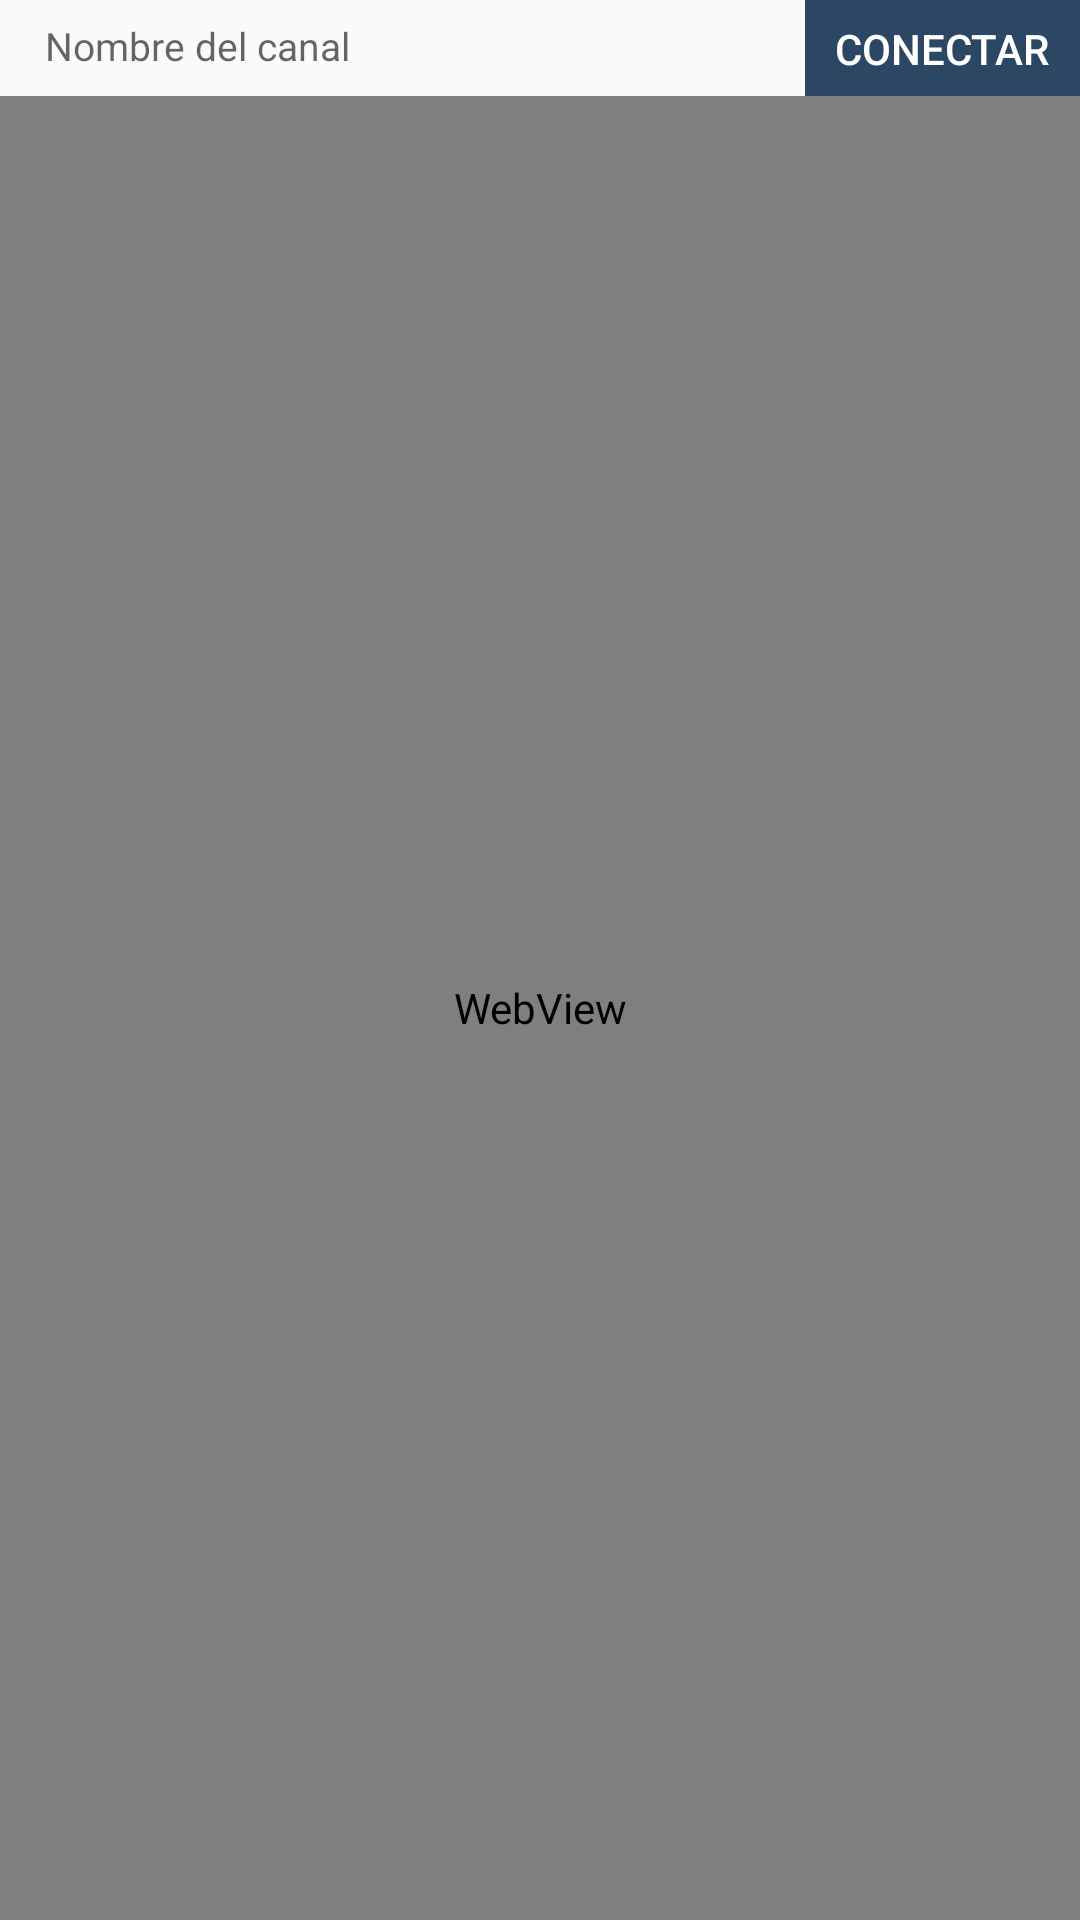

This screen was rendered from an Android layout file. Write that file and the resources it references.
<!-- AndroidManifest.xml: application theme Theme.Stroller.NoActionBar -->
<!-- res/layout/fragment_chat.xml -->
<?xml version="1.0" encoding="utf-8"?>
<androidx.constraintlayout.widget.ConstraintLayout
    xmlns:android="http://schemas.android.com/apk/res/android"
    xmlns:app="http://schemas.android.com/apk/res-auto"
    xmlns:tools="http://schemas.android.com/tools"
    android:layout_width="match_parent"
    android:layout_height="match_parent"
    tools:context=".ui.fragments.ChatFragment">

    <EditText
        android:id="@+id/etxt_chat_name"
        android:layout_width="0dp"
        android:layout_height="32dp"
        android:ems="10"
        android:includeFontPadding="false"
        android:lineSpacingMultiplier="1"
        android:lineSpacingExtra="0pt"
        android:background="@null"
        android:paddingTop="0pt"
        android:paddingBottom="0pt"
        android:inputType="text"
        android:textSize="13sp"
        android:paddingHorizontal="@dimen/text_padding"
        android:hint="@string/hint_chat_canal"
        app:layout_constraintEnd_toStartOf="@+id/btnConectarChat"
        app:layout_constraintStart_toStartOf="parent"
        app:layout_constraintTop_toTopOf="parent"
        android:autofillHints="username"
        tools:ignore="LabelFor" />

    <Button
        android:id="@+id/btnConectarChat"
        android:layout_width="wrap_content"
        android:layout_height="40dp"
        android:layout_weight="1"
        style="@style/Widget.AppCompat.Button.Borderless"
        android:padding="10dp"
        android:background="@color/dark_ocean_blue"
        android:minHeight="0dp"
        android:minWidth="0dp"
        android:text="@string/btn_chat_recargar"
        android:textColor="@color/white"
        app:layout_constraintBottom_toTopOf="@id/webView"
        app:layout_constraintEnd_toEndOf="parent"
        app:layout_constraintStart_toEndOf="@id/etxt_chat_name"
        app:layout_constraintTop_toTopOf="parent" />

    <WebView
        android:id="@+id/webView"
        android:layout_width="match_parent"
        android:layout_height="0dp"
        app:layout_constraintBottom_toBottomOf="parent"
        app:layout_constraintEnd_toEndOf="parent"
        app:layout_constraintStart_toStartOf="parent"
        app:layout_constraintTop_toBottomOf="@+id/etxt_chat_name" />
</androidx.constraintlayout.widget.ConstraintLayout>
<!-- resources referenced by this layout -->
<resources>
  <color name="dark_ocean_blue">#FF2B4763</color>
  <color name="white">#FFFFFFFF</color>
  <dimen name="text_padding">15dp</dimen>
  <string name="btn_chat_recargar">Conectar</string>
  <string name="hint_chat_canal">Nombre del canal</string>
  <style name="Theme.Stroller.NoActionBar">
          <item name="windowActionBar">false</item>
          <item name="windowNoTitle">true</item>
      </style>
</resources>
